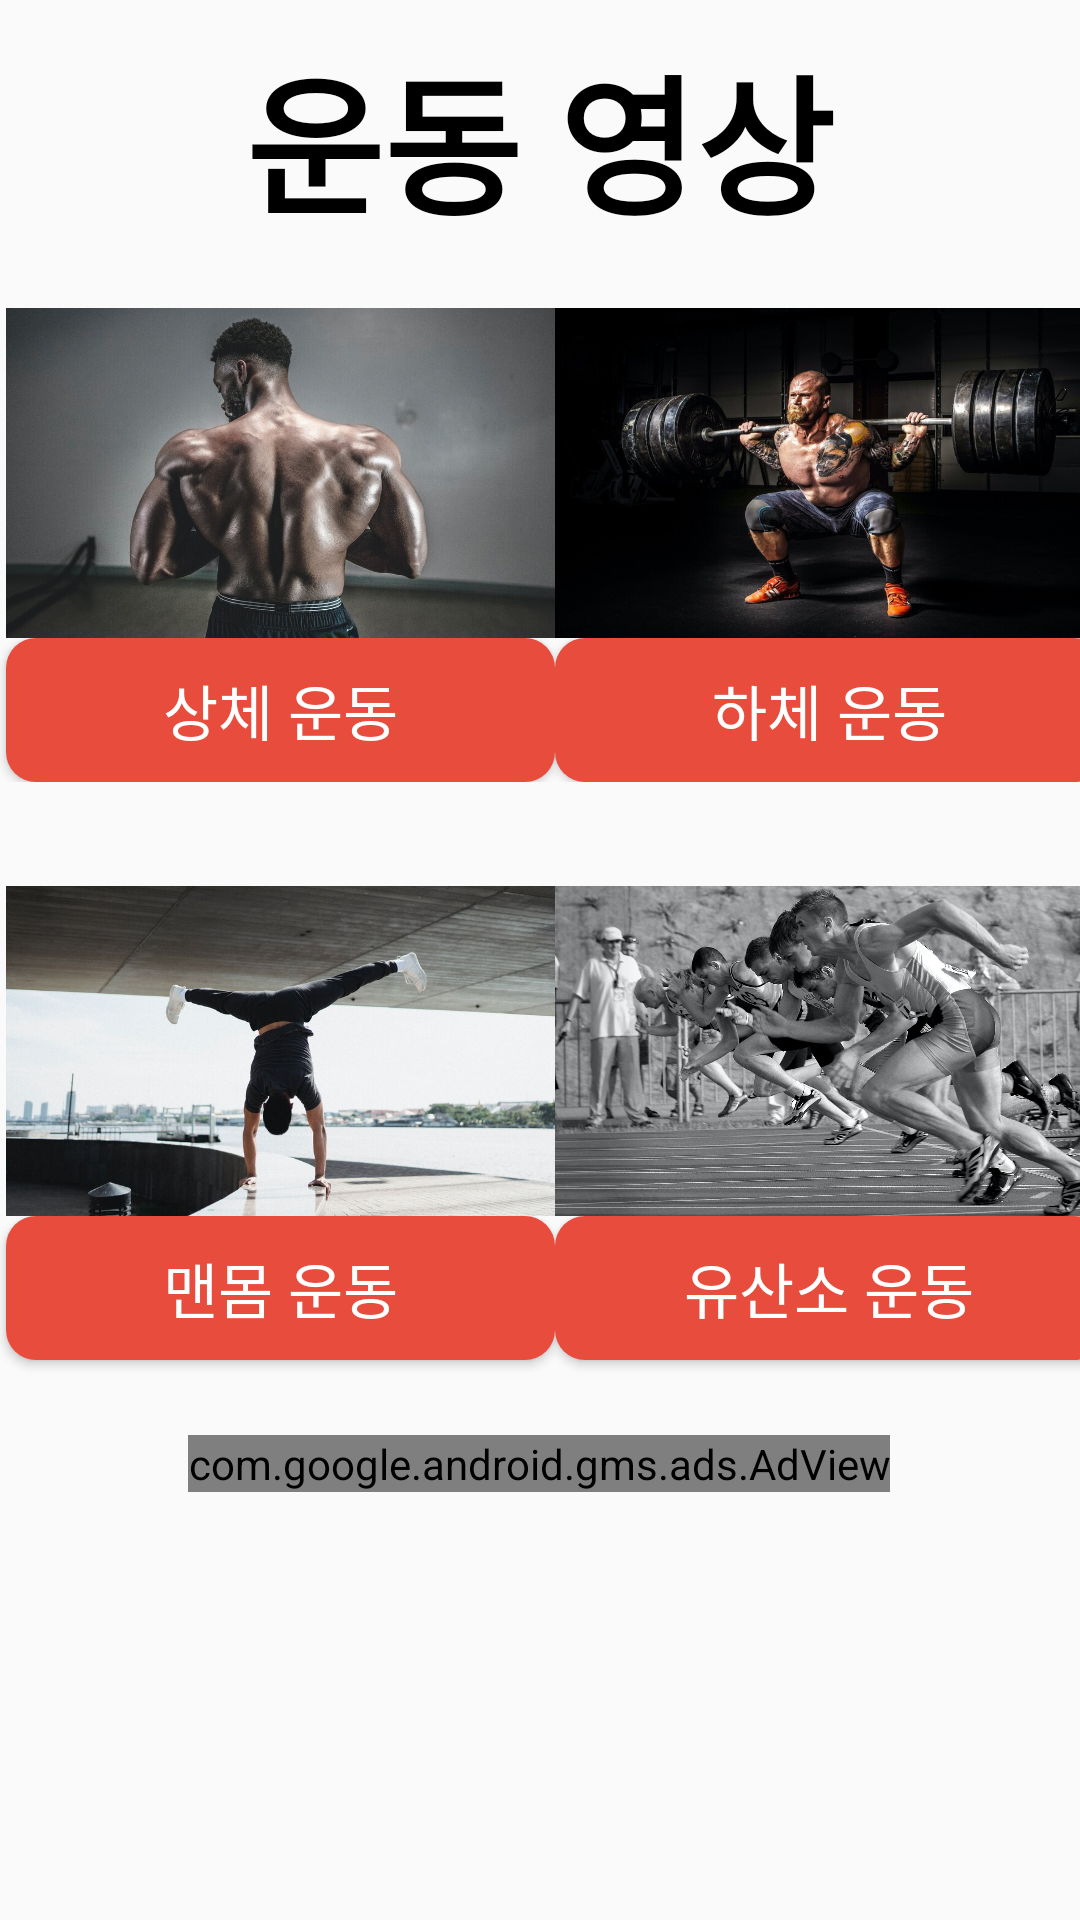

This screen was rendered from an Android layout file. Write that file and the resources it references.
<!-- AndroidManifest.xml: application theme Theme.StartFit -->
<!-- res/layout/video_fag.xml -->
<?xml version="1.0" encoding="utf-8"?>
<androidx.constraintlayout.widget.ConstraintLayout xmlns:android="http://schemas.android.com/apk/res/android"
    xmlns:app="http://schemas.android.com/apk/res-auto"
    xmlns:tools="http://schemas.android.com/tools"
    android:layout_width="match_parent"
    android:layout_height="match_parent"
    android:orientation="vertical">


    <TextView
        android:id="@+id/TimerTitle"
        android:layout_width="wrap_content"
        android:layout_height="wrap_content"
        android:layout_gravity="center"
        android:layout_marginStart="8dp"
        android:layout_marginTop="10dp"
        android:layout_marginEnd="8dp"
        android:fontFamily="@font/fontfont"
        android:gravity="center"
        android:text="운동 영상"
        android:textColor="#000000"
        android:textSize="50dp"
        android:textStyle="bold"
        app:layout_constraintEnd_toEndOf="parent"
        app:layout_constraintHorizontal_bias="0.498"
        app:layout_constraintStart_toStartOf="parent"
        app:layout_constraintTop_toTopOf="parent" />

    <LinearLayout
        android:id="@+id/linearLayout"
        android:layout_width="match_parent"
        android:layout_height="wrap_content"
        android:gravity="center"
        android:orientation="vertical"
        app:layout_constraintBottom_toBottomOf="parent"
        app:layout_constraintEnd_toEndOf="parent"
        app:layout_constraintHorizontal_bias="0.0"
        app:layout_constraintStart_toStartOf="parent"
        app:layout_constraintTop_toBottomOf="@+id/TimerTitle"
        app:layout_constraintVertical_bias="0.05">

        <LinearLayout
            android:layout_width="match_parent"
            android:layout_height="110dp"
            android:orientation="horizontal">

            <ImageView
                android:id="@+id/upper_body"
                android:layout_width="183dp"
                android:layout_height="match_parent"
                android:layout_gravity="left"
                android:layout_marginLeft="2dp"
                android:scaleType="fitXY"
                app:srcCompat="@drawable/upper_body" />

            <View
                android:layout_width="0dp"
                android:layout_height="0dp"
                android:layout_weight="1" />

            <ImageView
                android:id="@+id/lower_body"
                android:layout_width="183dp"
                android:layout_height="match_parent"
                android:layout_gravity="right"
                android:layout_marginRight="2dp"
                android:scaleType="fitXY"
                app:srcCompat="@drawable/lower_body" />

        </LinearLayout>

        <LinearLayout
            android:layout_width="match_parent"
            android:layout_height="wrap_content"
            android:orientation="horizontal">

            <Button
                android:id="@+id/exercise1"
                android:layout_width="183dp"
                android:layout_height="wrap_content"
                android:layout_marginLeft="2dp"
                android:background="@drawable/button_background"
                android:fontFamily="@font/fontfont"
                android:text="상체 운동"
                android:textColor="#ffffff"
                android:textSize="20dp" />

            <View
                android:layout_width="0dp"
                android:layout_height="0dp"
                android:layout_weight="1" />

            <Button
                android:id="@+id/exercise2"
                android:layout_width="183dp"
                android:layout_height="wrap_content"
                android:layout_marginRight="2dp"
                android:background="@drawable/button_background"
                android:fontFamily="@font/fontfont"
                android:text="하체 운동"
                android:textColor="#ffffff"
                android:textSize="20dp" />

        </LinearLayout>

    </LinearLayout>

    <LinearLayout
        android:id="@+id/linearLayout2"
        android:layout_width="match_parent"
        android:layout_height="183dp"
        android:gravity="center"
        android:layout_marginTop="13dp"
        android:orientation="vertical"
        app:layout_constraintBottom_toBottomOf="parent"
        app:layout_constraintEnd_toEndOf="parent"
        app:layout_constraintHorizontal_bias="0.0"
        app:layout_constraintStart_toStartOf="parent"
        app:layout_constraintTop_toBottomOf="@+id/linearLayout"
        app:layout_constraintVertical_bias="0.118">

        <LinearLayout
            android:layout_width="match_parent"
            android:layout_height="110dp"
            android:orientation="horizontal">

            <ImageView
                android:id="@+id/full_body"
                android:layout_width="183dp"
                android:layout_height="match_parent"
                android:layout_gravity="left"
                android:layout_marginLeft="2dp"
                android:scaleType="fitXY"
                app:srcCompat="@drawable/full_body" />

            <View
                android:layout_width="0dp"
                android:layout_height="0dp"
                android:layout_weight="1" />

            <ImageView
                android:id="@+id/running"
                android:layout_width="183dp"
                android:layout_height="match_parent"
                android:layout_gravity="right"
                android:layout_marginRight="2dp"
                android:scaleType="fitXY"
                app:srcCompat="@drawable/running" />
        </LinearLayout>

        <LinearLayout
            android:layout_width="match_parent"
            android:layout_height="match_parent"
            android:orientation="horizontal">

            <Button
                android:id="@+id/exercise3"
                android:layout_width="183dp"
                android:layout_height="wrap_content"
                android:layout_marginLeft="2dp"
                android:background="@drawable/button_background"
                android:fontFamily="@font/fontfont"
                android:text="맨몸 운동"
                android:textColor="#ffffff"
                android:textSize="20dp" />

            <View
                android:layout_width="0dp"
                android:layout_height="0dp"
                android:layout_weight="1" />

            <Button
                android:id="@+id/exercise4"
                android:layout_width="183dp"
                android:layout_height="wrap_content"
                android:layout_marginRight="2dp"
                android:background="@drawable/button_background"
                android:fontFamily="@font/fontfont"
                android:text="유산소 운동"
                android:textColor="#ffffff"
                android:textSize="20dp" />

        </LinearLayout>

    </LinearLayout>

    <com.google.android.gms.ads.AdView
        android:id="@+id/adView"
        android:layout_width="wrap_content"
        android:layout_height="wrap_content"
        android:layout_alignParentBottom="true"
        android:layout_centerHorizontal="true"
        android:layout_gravity="center"
        app:adSize="BANNER"
        app:adUnitId="ca-app-pub-3940256099942544/6300978111"
        app:layout_constraintBottom_toBottomOf="parent"
        app:layout_constraintEnd_toEndOf="parent"
        app:layout_constraintHorizontal_bias="0.498"
        app:layout_constraintStart_toStartOf="parent"
        app:layout_constraintTop_toBottomOf="@+id/linearLayout2"
        app:layout_constraintVertical_bias="0.0"></com.google.android.gms.ads.AdView>



</androidx.constraintlayout.widget.ConstraintLayout>
<!-- resources referenced by this layout -->
<resources>
  <!-- drawable button_background (drawable) -->
  <?xml version="1.0" encoding="utf-8"?>
  <shape xmlns:android="http://schemas.android.com/apk/res/android">
      <solid android:color="#e74c3c"/>
      <corners android:radius="10dp"/>
      <size android:height="25dp"
          android:width="30dp"/>
  </shape>
  <!-- drawable full_body: jpg bitmap (drawable, 113201 bytes) -->
  <!-- drawable lower_body: jpg bitmap (drawable, 105054 bytes) -->
  <!-- drawable running: jpg bitmap (drawable, 527825 bytes) -->
  <!-- drawable upper_body: jpg bitmap (drawable, 145705 bytes) -->
  <style name="Theme.StartFit" parent="Theme.AppCompat.Light.NoActionBar">
          
          <item name="colorPrimary">#e74c3c</item>
          <item name="colorPrimaryVariant">#e74c3c</item>
          <item name="colorOnPrimary">@color/white</item>
          
          <item name="colorSecondary">@color/teal_200</item>
          <item name="colorSecondaryVariant">@color/teal_700</item>
          <item name="colorOnSecondary">@color/black</item>
          
          <item name="android:statusBarColor" tools:targetApi="l">?attr/colorPrimaryVariant</item>
          
      </style>
  <!-- not gathered from this repository: default colours our renderer supplied (Android Studio template values) -->
  <color name="teal_200">#FF03DAC5</color>
  <color name="teal_700">#FF018786</color>
  <color name="black">#FF000000</color>
  <color name="white">#FFFFFFFF</color>
</resources>
